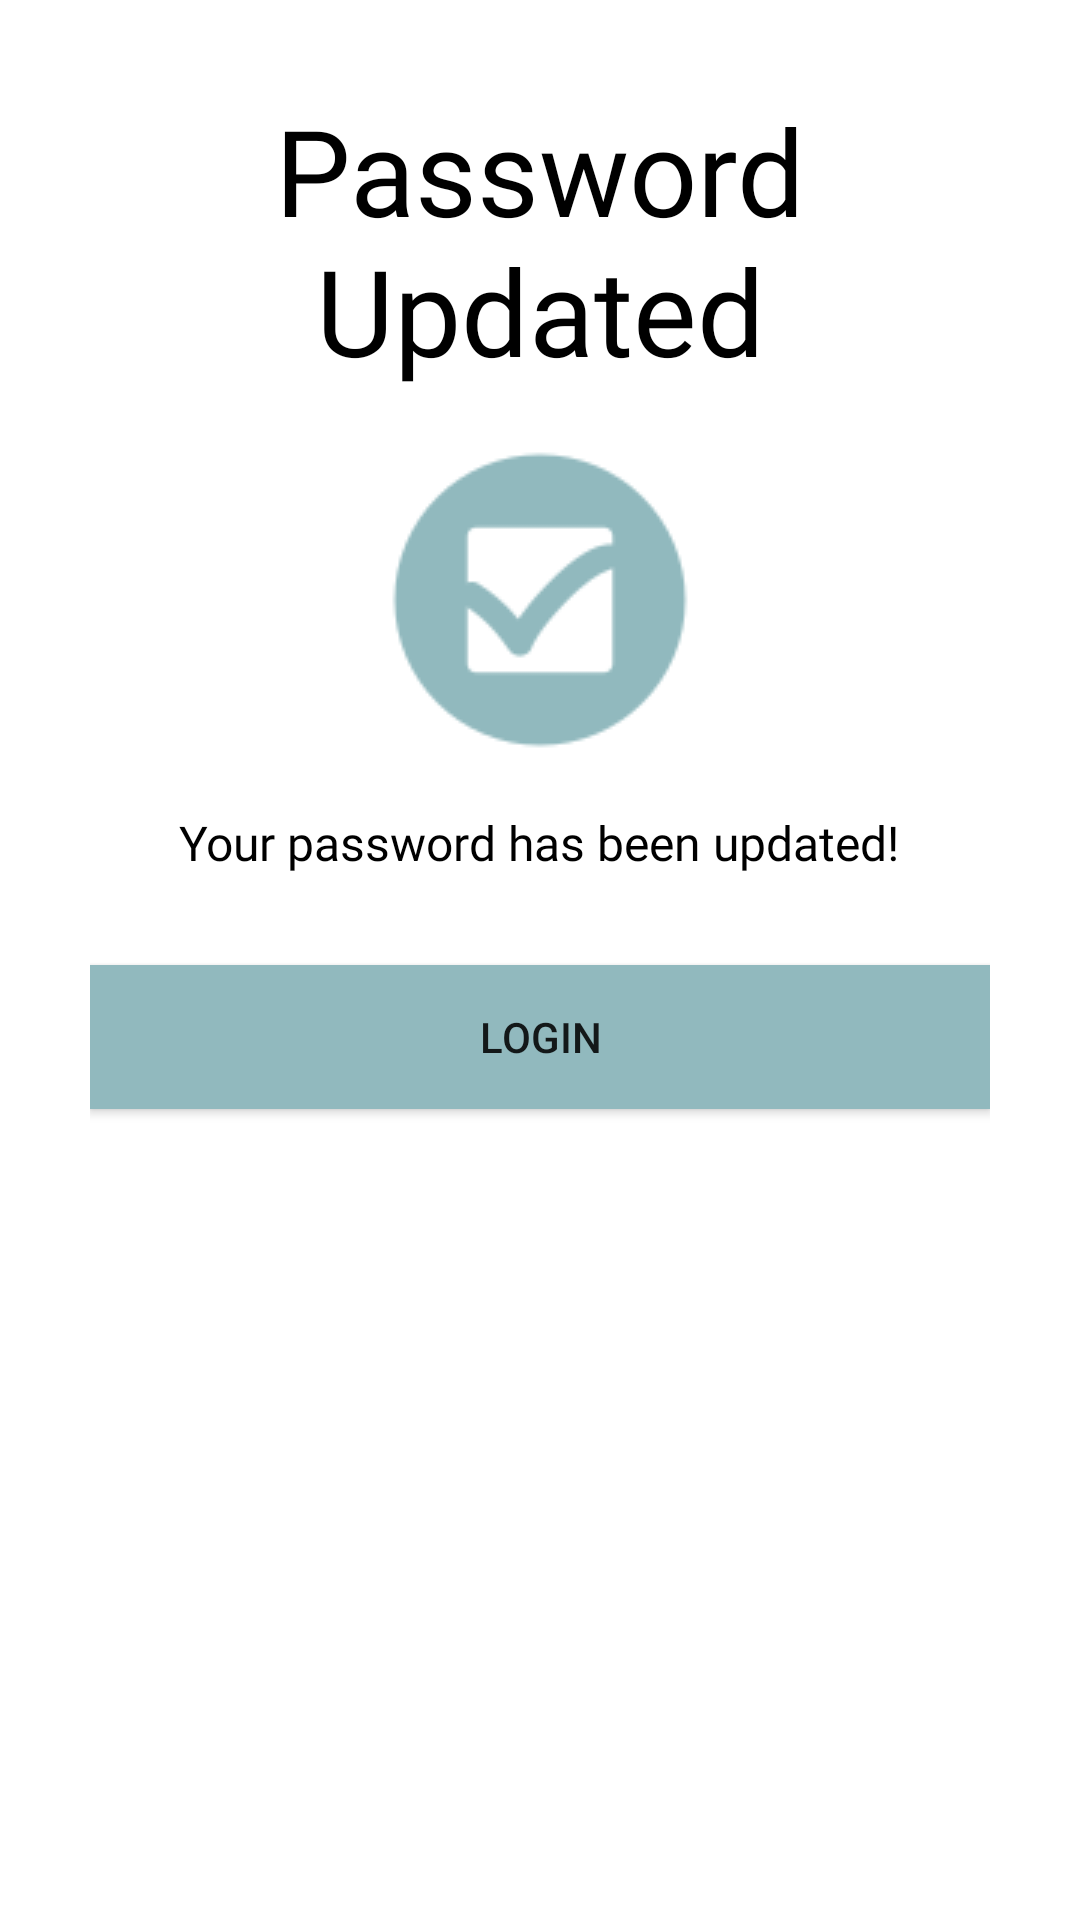

Android layout source for this screen:
<!-- AndroidManifest.xml: application theme Theme.DogCare -->
<!-- res/layout/activity_forget_pass_success_message.xml -->
<?xml version="1.0" encoding="utf-8"?>
<LinearLayout xmlns:android="http://schemas.android.com/apk/res/android"
    xmlns:app="http://schemas.android.com/apk/res-auto"
    xmlns:tools="http://schemas.android.com/tools"
    android:layout_width="match_parent"
    android:layout_height="match_parent"
    tools:context=".ForgetPassSuccessMessage"
    android:background="@color/white"
    android:padding="30dp"
    android:orientation="vertical"
    android:layout_marginTop="150dp">

        <TextView
            android:layout_width="wrap_content"
            android:layout_height="wrap_content"
            android:text="@string/password_updated"
            android:textColor="@color/black"
            android:textSize="40sp"
            android:fontFamily="@font/bungee"
            android:textAlignment="center"
            android:gravity="center">
        </TextView>
        <ImageView
            android:layout_width="wrap_content"
            android:layout_height="wrap_content"
            android:src="@drawable/tick"
            android:layout_gravity="center"
            android:layout_margin="20dp">
        </ImageView>
    <TextView
        android:layout_width="wrap_content"
        android:layout_height="wrap_content"
        android:text="@string/updated_pass"
        android:textColor="@color/black"
        android:textSize="16sp"
        android:fontFamily="@font/antic"
        android:textAlignment="center"
        android:layout_gravity="center">
    </TextView>
    <Button
        android:id="@+id/loginBtnPassUpdated"
        android:layout_width="match_parent"
        android:layout_height="wrap_content"
        android:text="@string/login"
        android:background="@color/dark_green"
        android:layout_marginTop="30dp">

    </Button>
    </LinearLayout>
<!-- resources referenced by this layout -->
<resources>
  <color name="black">#FF000000</color>
  <color name="dark_green">#91B9BE</color>
  <color name="white">#FFFFFFFF</color>
  <!-- drawable tick: png bitmap (drawable, 3511 bytes) -->
  <string name="login">LOGIN</string>
  <string name="password_updated">Password Updated</string>
  <string name="updated_pass">Your password has been updated!</string>
  <style name="Theme.DogCare" parent="Theme.MaterialComponents.DayNight.DarkActionBar">
          
          <item name="colorPrimary">@color/purple_500</item>
          <item name="colorPrimaryVariant">@color/purple_700</item>
          <item name="colorOnPrimary">@color/white</item>
          
          <item name="colorSecondary">@color/teal_200</item>
          <item name="colorSecondaryVariant">@color/teal_700</item>
          <item name="colorOnSecondary">@color/black</item>
          
          <item name="android:statusBarColor" tools:targetApi="l">?attr/colorPrimaryVariant</item>
          
      </style>
  <color name="purple_500">#92C8CF</color>
  <color name="purple_700">#92C8CF</color>
  <color name="teal_200">#FF03DAC5</color>
  <color name="teal_700">#FF018786</color>
</resources>
